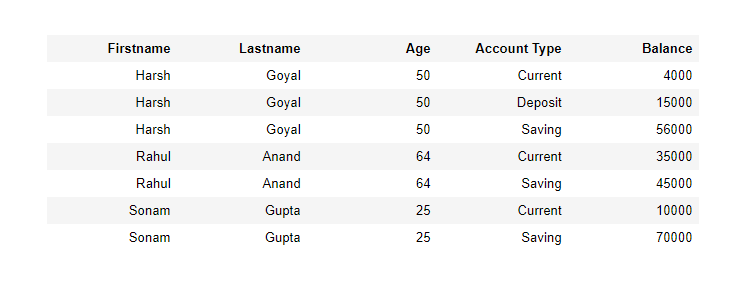

The table this chart was drawn from, first rows:
Firstname, Lastname, Age, Account Type, Balance
Harsh, Goyal, 50, Current, 4000
Harsh, Goyal, 50, Deposit, 15000
Harsh, Goyal, 50, Saving, 56000
Rahul, Anand, 64, Current, 35000
Rahul, Anand, 64, Saving, 45000
Sonam, Gupta, 25, Current, 10000
Sonam, Gupta, 25, Saving, 70000
